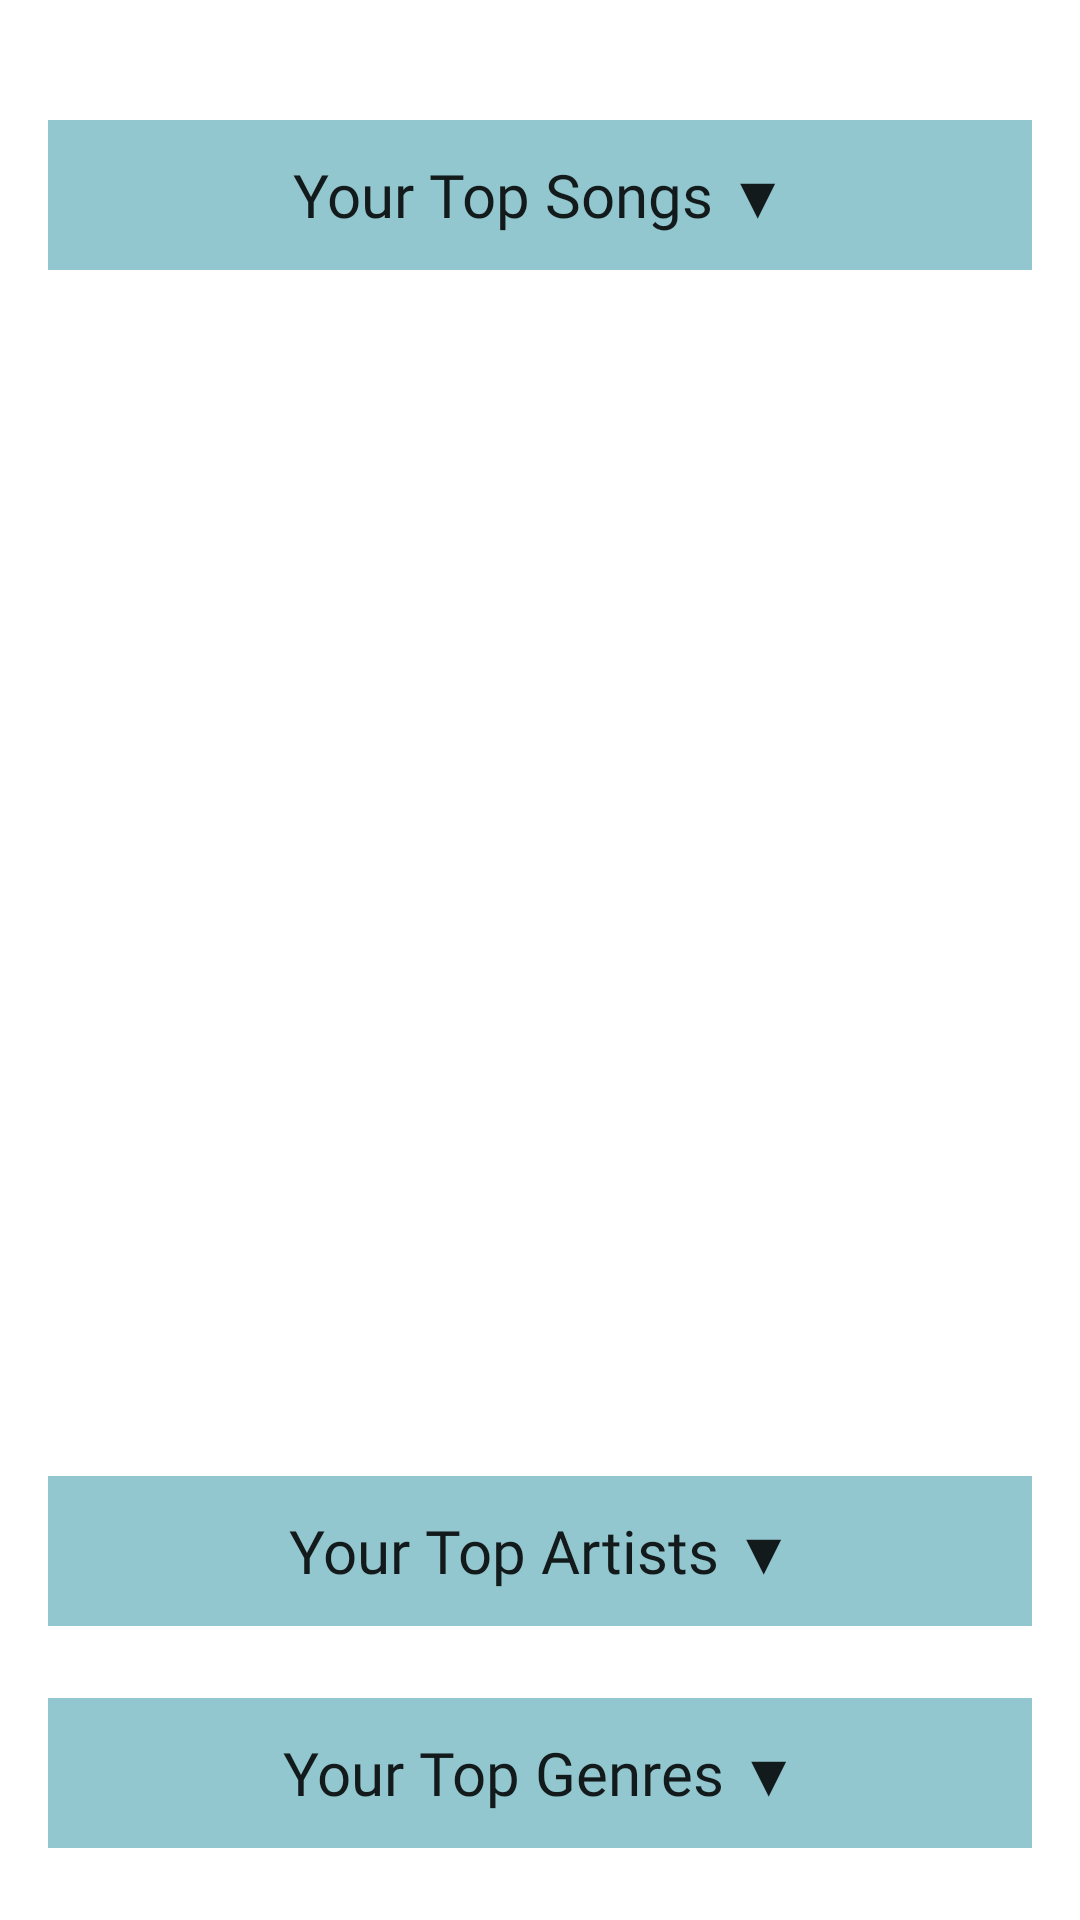

Here is an Android app screen rendered from its layout file. Give the layout XML and the strings, colors and styles it references.
<!-- AndroidManifest.xml: application theme Theme.SpotifyApp2340 -->
<!-- res/layout/fragment_wrapped.xml -->
<?xml version="1.0" encoding="utf-8"?>
<androidx.constraintlayout.widget.ConstraintLayout xmlns:android="http://schemas.android.com/apk/res/android"
    xmlns:app="http://schemas.android.com/apk/res-auto"
    xmlns:tools="http://schemas.android.com/tools"
    android:layout_width="match_parent"
    android:layout_height="match_parent"
    android:layout_margin="0dp"
    tools:context=".MainActivity">

        <ScrollView
            android:id="@+id/scrollView"
            android:layout_width="0dp"
            android:layout_height="0dp"
            android:layout_marginTop="8dp"
            android:fillViewport="true"
            app:layout_constraintBottom_toBottomOf="parent"
            app:layout_constraintEnd_toEndOf="parent"
            app:layout_constraintStart_toStartOf="parent"
            app:layout_constraintTop_toTopOf="parent">

            <LinearLayout
                android:layout_width="match_parent"
                android:layout_height="wrap_content"
                android:orientation="vertical"
                android:padding="16dp">

                <TextView
                    android:id="@+id/sectionTopSongs"
                    android:layout_width="match_parent"
                    android:layout_height="50dp"
                    android:layout_marginTop="16dp"
                    android:layout_marginBottom="8dp"
                    android:background="#92C7CF"
                    android:gravity="center_vertical"
                    android:fontFamily="@font/montserrat_semibold"
                    android:text="@string/top_songs"
                    android:textAlignment="center"
                    android:textAppearance="@style/TextAppearance.AppCompat.Large"
                    android:textSize="20sp"
                    tools:ignore="RtlCompat"/>

                
                <androidx.recyclerview.widget.RecyclerView
                    android:id="@+id/recyclerViewTopSongs"
                    android:layout_width="match_parent"
                    android:layout_height="50dp"
                    android:layout_weight="1"/>

                <TextView
                    android:id="@+id/sectionTopArtists"
                    android:layout_width="match_parent"
                    android:layout_height="50dp"
                    android:layout_marginTop="16dp"
                    android:layout_marginBottom="8dp"
                    android:background="#92C7CF"
                    android:fontFamily="@font/montserrat_semibold"
                    android:gravity="center_vertical"
                    android:text="@string/top_artists"
                    android:textAlignment="center"
                    android:textAppearance="@style/TextAppearance.AppCompat.Large"
                    android:textSize="20sp"
                    tools:ignore="RtlCompat" />

                
                <androidx.recyclerview.widget.RecyclerView
                    android:id="@+id/recyclerViewTopArtists"
                    android:layout_width="match_parent"
                    android:layout_height="50dp"
                    android:layout_weight="1"
                    android:visibility="gone"/>

                

                <TextView
                    android:id="@+id/sectionTopGenres"
                    android:layout_width="match_parent"
                    android:layout_height="50dp"
                    android:layout_marginTop="16dp"
                    android:layout_marginBottom="8dp"
                    android:background="#92C7CF"
                    android:fontFamily="@font/montserrat_semibold"
                    android:gravity="center_vertical"
                    android:text="@string/top_genres"
                    android:textAlignment="center"
                    android:textAppearance="@style/TextAppearance.AppCompat.Large"
                    android:textSize="20sp"
                    tools:ignore="RtlCompat"/>

                <androidx.recyclerview.widget.RecyclerView
                    android:id="@+id/recyclerViewTopGenres"
                    android:layout_width="match_parent"
                    android:layout_height="50dp"
                    android:layout_weight="1"
                    android:visibility="gone"/>

            </LinearLayout>
        </ScrollView>

    </androidx.constraintlayout.widget.ConstraintLayout>
<!-- resources referenced by this layout -->
<resources>
  <string name="top_artists">Your Top Artists ▼</string>
  <string name="top_genres">Your Top Genres ▼</string>
  <string name="top_songs">Your Top Songs ▼</string>
  <style name="Theme.SpotifyApp2340" parent="Theme.MaterialComponents.DayNight.DarkActionBar">
          
          <item name="colorPrimary">@color/ocean_blue</item>
          <item name="colorPrimaryVariant">@color/seafoam_blue</item>
          <item name="colorOnPrimary">@color/tinted_white</item>
          
          <item name="colorSecondary">@color/teal_200</item>
          <item name="colorSecondaryVariant">@color/teal_700</item>
          <item name="colorOnSecondary">@color/black</item>
          
          <item name="android:statusBarColor">?attr/colorPrimaryVariant</item>
          
      </style>
  <color name="ocean_blue">#92C7CF</color>
  <color name="seafoam_blue">#D5F3F4</color>
  <color name="tinted_white">#FBF9F1</color>
  <color name="teal_200">#FF03DAC5</color>
  <color name="teal_700">#FF018786</color>
  <color name="black">#FF000000</color>
</resources>
